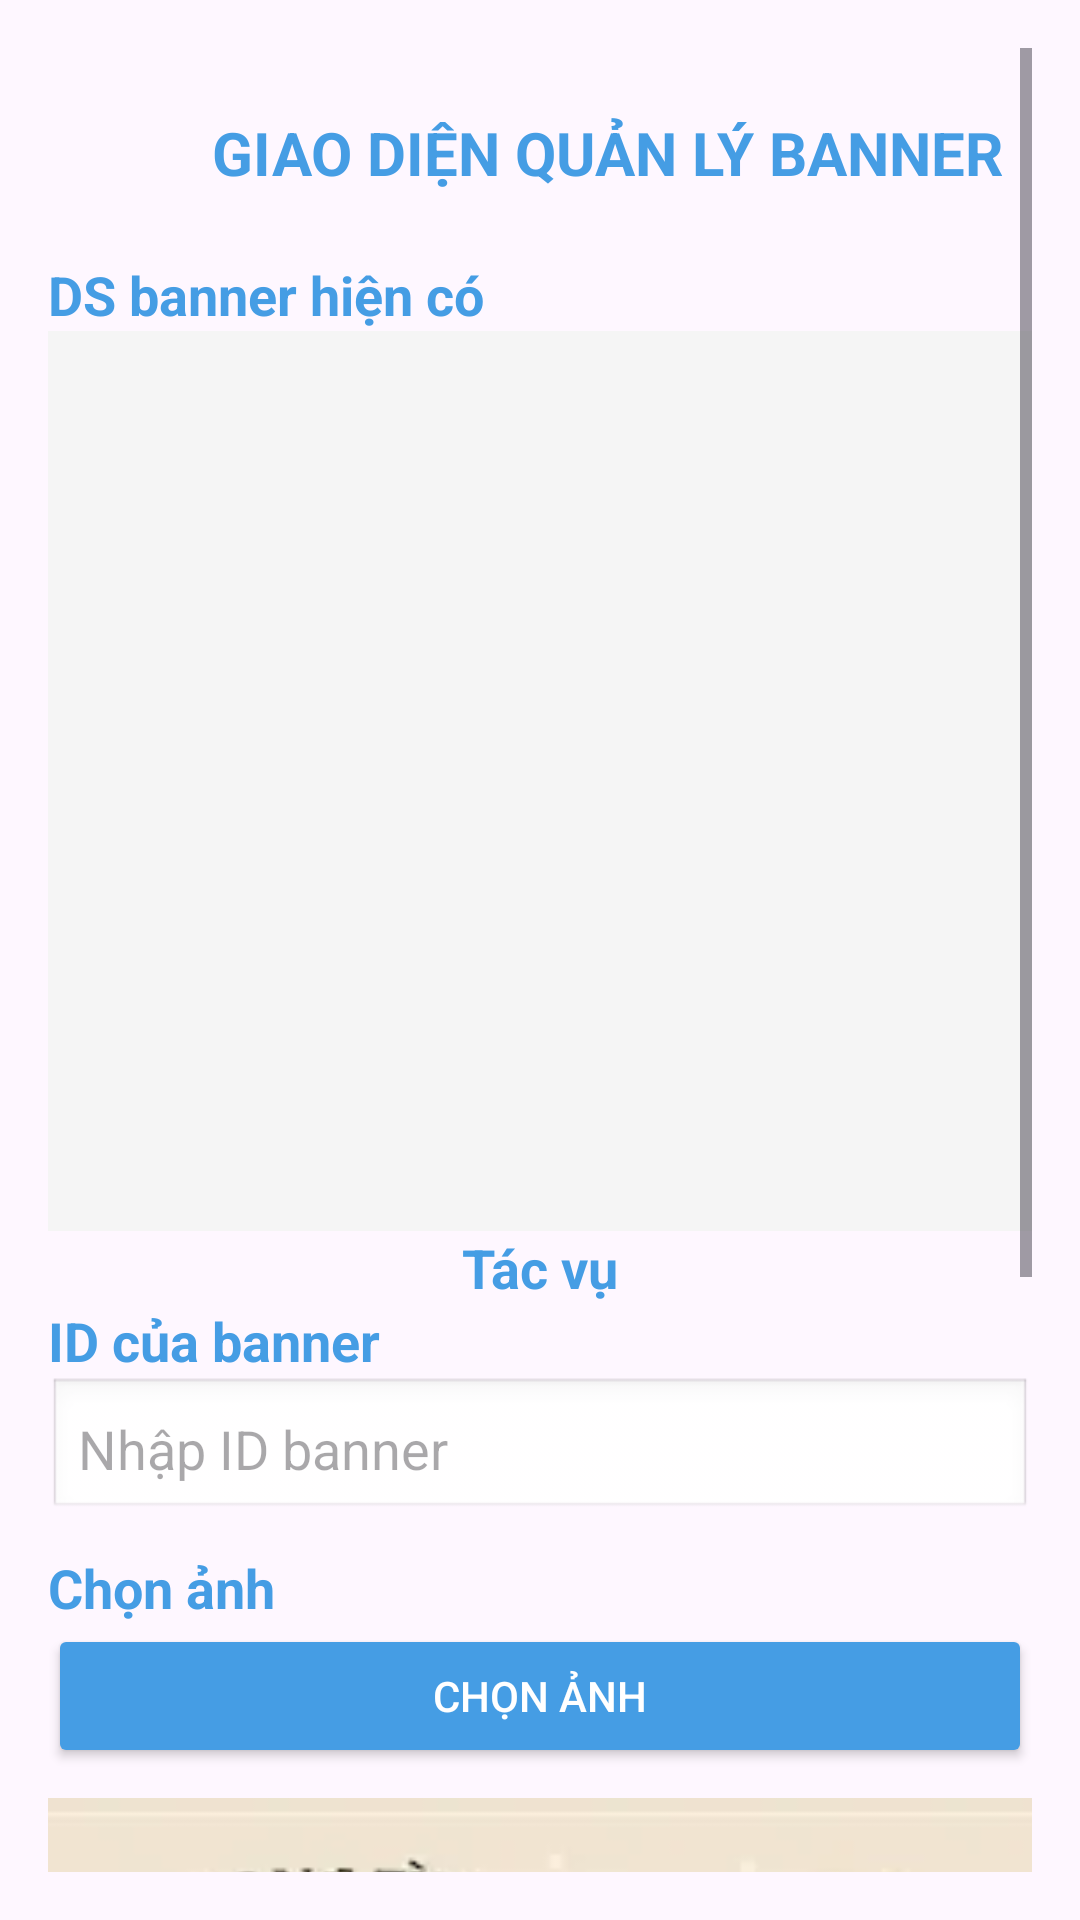

Here is an Android app screen rendered from its layout file. Give the layout XML and the strings, colors and styles it references.
<!-- AndroidManifest.xml: application theme Theme.PhuongNam19973 -->
<!-- res/layout/activity_manage_banner.xml -->
<?xml version="1.0" encoding="utf-8"?>
<ScrollView xmlns:android="http://schemas.android.com/apk/res/android"
    android:layout_width="match_parent"
    android:layout_height="match_parent"
    xmlns:app="http://schemas.android.com/apk/res-auto"
    android:padding="16dp">

    <LinearLayout
        android:layout_width="match_parent"
        android:layout_height="wrap_content"
        android:orientation="vertical">

        <LinearLayout
            android:layout_width="match_parent"
            android:layout_height="wrap_content"
            android:orientation="horizontal"
            android:layout_marginTop="15dp"
            android:layout_marginBottom="15dp">

            <ImageView
                android:id="@+id/imageView4"
                android:layout_width="40dp"
                android:layout_height="40dp"
                android:layout_marginLeft="5dp"
                app:srcCompat="@drawable/backblue" />

            <TextView
                android:id="@+id/textView8"
                android:layout_width="wrap_content"
                android:layout_height="wrap_content"
                android:layout_weight="1"
                android:textSize="20sp"
                android:textColor="@color/blue"
                android:textStyle="bold"
                android:layout_gravity="center"
                android:gravity="center"
                android:text="GIAO DIỆN QUẢN LÝ BANNER" />

        </LinearLayout>
        <TextView
            android:id="@+id/textView39"
            android:layout_width="match_parent"
            android:layout_height="wrap_content"
            android:text="DS banner hiện có"
            android:textColor="@color/blue"
            android:textSize="18sp"
            android:textStyle="bold"/>
        <androidx.recyclerview.widget.RecyclerView
            android:id="@+id/recyclerBannerAdmin"
            android:layout_width="match_parent"
            android:layout_height="300dp"
            android:background="#f5f5f5"/>
        <TextView
            android:id="@+id/textView40"
            android:layout_width="match_parent"
            android:layout_height="wrap_content"
            android:text="Tác vụ"
            android:gravity="center"
            android:textColor="@color/blue"
            android:textSize="18sp"
            android:textStyle="bold"/>
        <TextView
            android:id="@+id/textView34"
            android:layout_width="match_parent"
            android:layout_height="wrap_content"
            android:text="ID của banner"
            android:textColor="@color/blue"
            android:textSize="18sp"
            android:textStyle="bold"/>
        
        <EditText
            android:id="@+id/edtBannerIdAdmin"
            android:layout_width="match_parent"
            android:layout_height="wrap_content"
            android:hint="Nhập ID banner"
            android:layout_marginBottom="10dp"
            android:background="@android:drawable/edit_text"
            android:padding="10dp" />

        
        <TextView
            android:id="@+id/textView35"
            android:layout_width="match_parent"
            android:layout_height="wrap_content"
            android:text="Chọn ảnh"
            android:textColor="@color/blue"
            android:textSize="18sp"
            android:textStyle="bold"/>

        <Button
            android:id="@+id/btnSelectImageAdmin"
            android:layout_width="match_parent"
            android:layout_height="wrap_content"
            android:text="Chọn Ảnh"
            android:backgroundTint="@color/blue"
            android:textColor="@android:color/white"
            android:layout_marginBottom="10dp" />
        <ImageView
            android:id="@+id/imgPreviewBanner"
            android:layout_width="match_parent"
            android:layout_height="200dp"
            android:layout_marginBottom="10dp"
            android:scaleType="centerCrop"
            android:contentDescription="Image Preview"
            android:src="@drawable/banner1"/>
        
        <Button
            android:id="@+id/btnAddBannerAdmin"
            android:layout_width="match_parent"
            android:layout_height="wrap_content"
            android:text="Thêm Banner"
            android:backgroundTint="@color/blue"
            android:textColor="@android:color/white"
            android:layout_marginBottom="10dp" />
        <TextView
            android:id="@+id/textView36"
            android:layout_width="match_parent"
            android:layout_height="wrap_content"
            android:text="Hãy chắc rằng bạn đã nhập id cần xoá"
            android:textColor="@color/blue"
            android:textSize="18sp"
            android:textStyle="bold"/>
        
        <Button
            android:id="@+id/btnDeleteBannerAdmin"
            android:layout_width="match_parent"
            android:layout_height="wrap_content"
            android:text="Xóa Banner"
            android:backgroundTint="@android:color/holo_red_dark"
            android:textColor="@android:color/white"
            android:layout_marginBottom="10dp" />

        


    </LinearLayout>
</ScrollView>
<!-- resources referenced by this layout -->
<resources>
  <color name="blue">#459DE4</color>
  <!-- drawable banner1: webp bitmap (drawable-hdpi, 17934 bytes) -->
  <style name="Theme.PhuongNam19973" parent="Base.Theme.PhuongNam19973" />
  <style name="Base.Theme.PhuongNam19973" parent="Theme.Material3.DayNight.NoActionBar">
          
          
      </style>
</resources>
